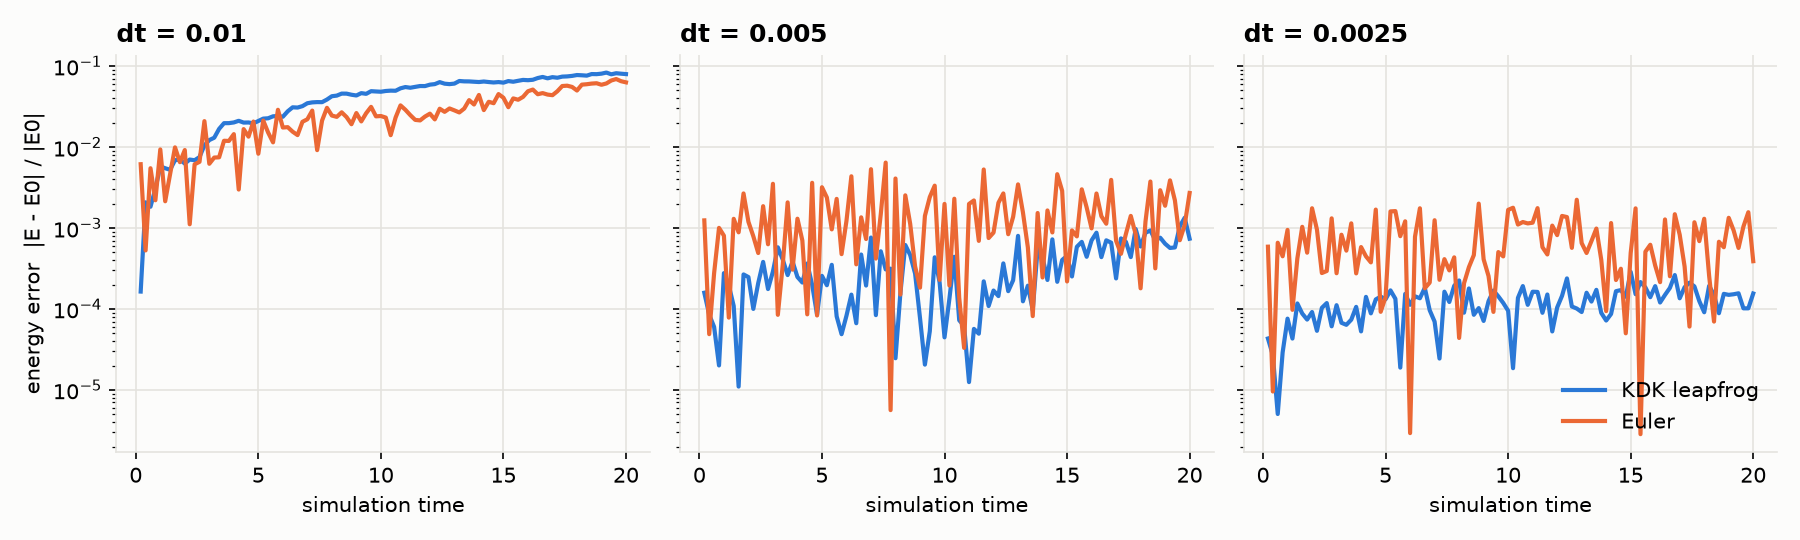

Values plotted in this chart, from the file beside it:
integrator, dt, time, energy_error
kdk, 0.01, 0.2, 1.642045e-04
kdk, 0.01, 0.4, 2.077578e-03
kdk, 0.01, 0.6, 1.833761e-03
kdk, 0.01, 0.8, 3.061939e-03
kdk, 0.01, 1, 5.782827e-03
kdk, 0.01, 1.2, 5.475085e-03
kdk, 0.01, 1.4, 5.247250e-03
kdk, 0.01, 1.6, 6.884407e-03
kdk, 0.01, 1.8, 7.000043e-03
kdk, 0.01, 2, 6.251535e-03
kdk, 0.01, 2.2, 7.012005e-03
kdk, 0.01, 2.4, 6.879070e-03
kdk, 0.01, 2.6, 7.526650e-03
kdk, 0.01, 2.8, 1.052085e-02
kdk, 0.01, 3, 1.220696e-02
kdk, 0.01, 3.2, 1.304323e-02
kdk, 0.01, 3.4, 1.678120e-02
kdk, 0.01, 3.6, 1.973518e-02
kdk, 0.01, 3.8, 1.976084e-02
kdk, 0.01, 4, 2.014885e-02
kdk, 0.01, 4.2, 2.111719e-02
kdk, 0.01, 4.4, 2.006794e-02
kdk, 0.01, 4.6, 2.013864e-02
kdk, 0.01, 4.8, 1.962288e-02
kdk, 0.01, 5, 2.099743e-02
kdk, 0.01, 5.2, 2.246309e-02
kdk, 0.01, 5.4, 2.269022e-02
kdk, 0.01, 5.6, 2.399507e-02
kdk, 0.01, 5.8, 2.419346e-02
kdk, 0.01, 6, 2.369136e-02
kdk, 0.01, 6.2, 2.768075e-02
kdk, 0.01, 6.4, 3.099123e-02
kdk, 0.01, 6.6, 3.077372e-02
kdk, 0.01, 6.8, 3.204229e-02
kdk, 0.01, 7, 3.480791e-02
kdk, 0.01, 7.2, 3.565704e-02
kdk, 0.01, 7.4, 3.594806e-02
kdk, 0.01, 7.6, 3.587795e-02
kdk, 0.01, 7.8, 3.866591e-02
kdk, 0.01, 8, 4.247940e-02
kdk, 0.01, 8.2, 4.322952e-02
kdk, 0.01, 8.4, 4.576392e-02
kdk, 0.01, 8.6, 4.572161e-02
kdk, 0.01, 8.8, 4.431783e-02
kdk, 0.01, 9, 4.339530e-02
kdk, 0.01, 9.2, 4.638348e-02
kdk, 0.01, 9.4, 4.545500e-02
kdk, 0.01, 9.6, 4.903722e-02
kdk, 0.01, 9.8, 4.862736e-02
kdk, 0.01, 10, 4.826776e-02
kdk, 0.01, 10.2, 4.931337e-02
kdk, 0.01, 10.4, 4.978645e-02
kdk, 0.01, 10.6, 4.962565e-02
kdk, 0.01, 10.8, 5.318853e-02
kdk, 0.01, 11, 5.514981e-02
kdk, 0.01, 11.2, 5.406444e-02
kdk, 0.01, 11.4, 5.543269e-02
kdk, 0.01, 11.6, 5.676942e-02
kdk, 0.01, 11.8, 5.668408e-02
kdk, 0.01, 12, 5.903609e-02
... 540 more rows
